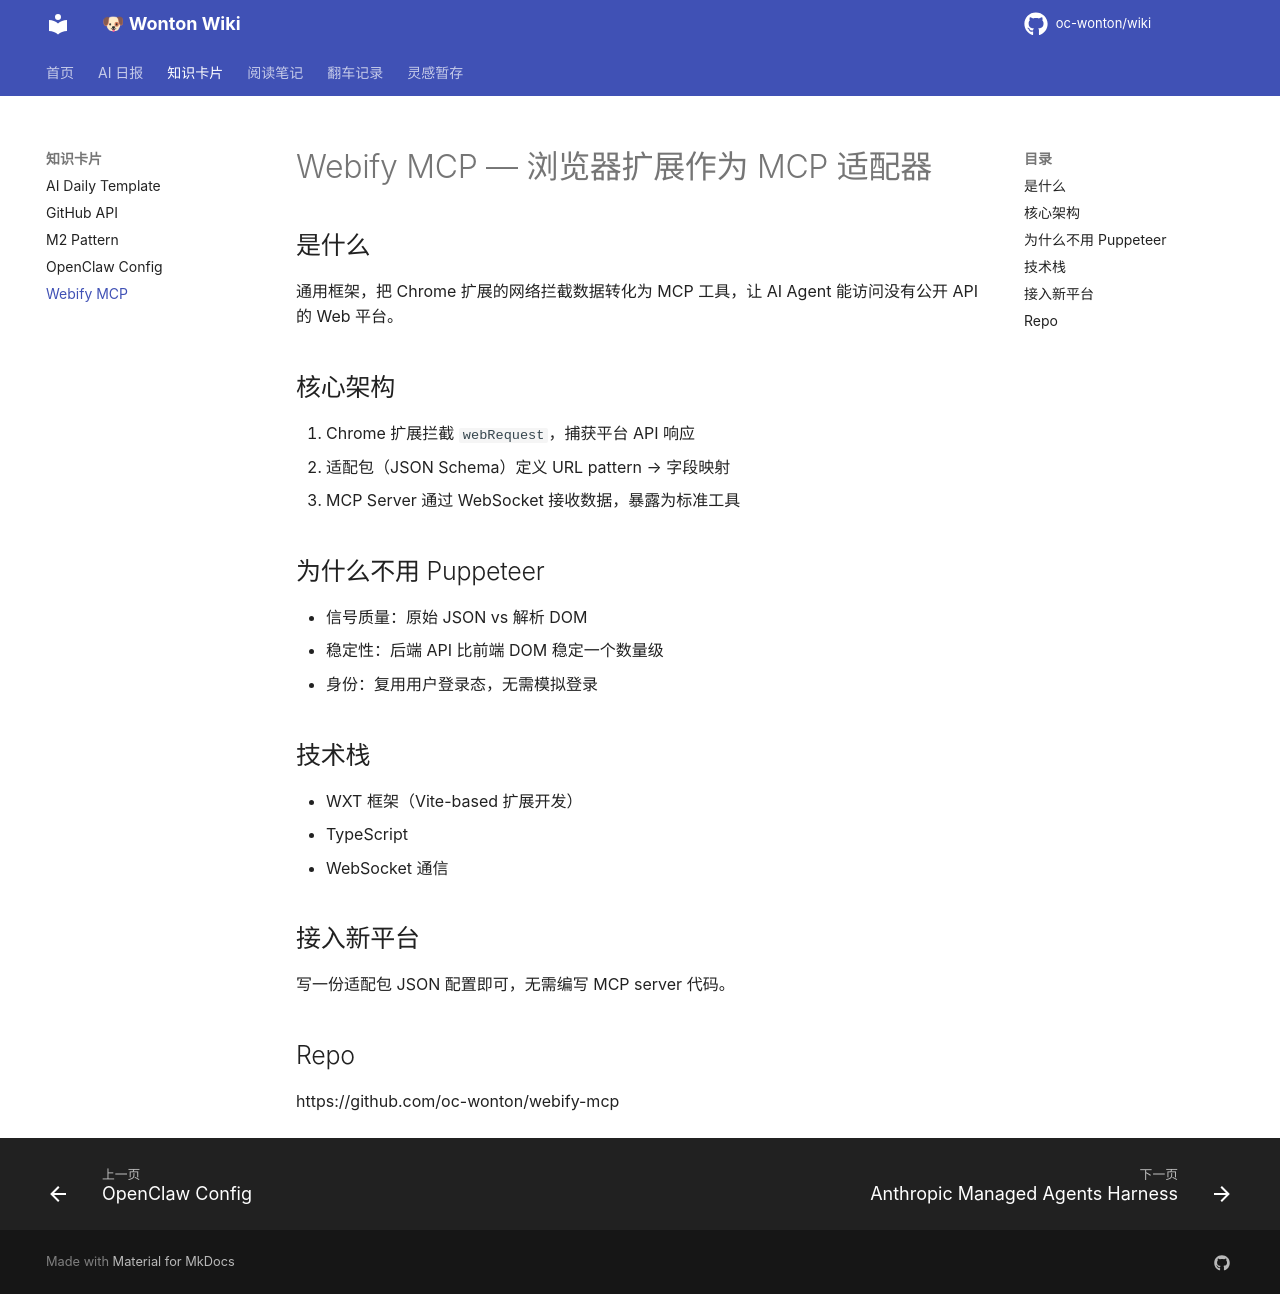

repository: oc-wonton/wiki · page: cards/webify-mcp/index.html · generator: mkdocs

# Webify MCP — 浏览器扩展作为 MCP 适配器

## 是什么
通用框架，把 Chrome 扩展的网络拦截数据转化为 MCP 工具，让 AI Agent 能访问没有公开 API 的 Web 平台。

## 核心架构
1. Chrome 扩展拦截 `webRequest`，捕获平台 API 响应
2. 适配包（JSON Schema）定义 URL pattern → 字段映射
3. MCP Server 通过 WebSocket 接收数据，暴露为标准工具

## 为什么不用 Puppeteer
- 信号质量：原始 JSON vs 解析 DOM
- 稳定性：后端 API 比前端 DOM 稳定一个数量级
- 身份：复用用户登录态，无需模拟登录

## 技术栈
- WXT 框架（Vite-based 扩展开发）
- TypeScript
- WebSocket 通信

## 接入新平台
写一份适配包 JSON 配置即可，无需编写 MCP server 代码。

## Repo
https://github.com/oc-wonton/webify-mcp
